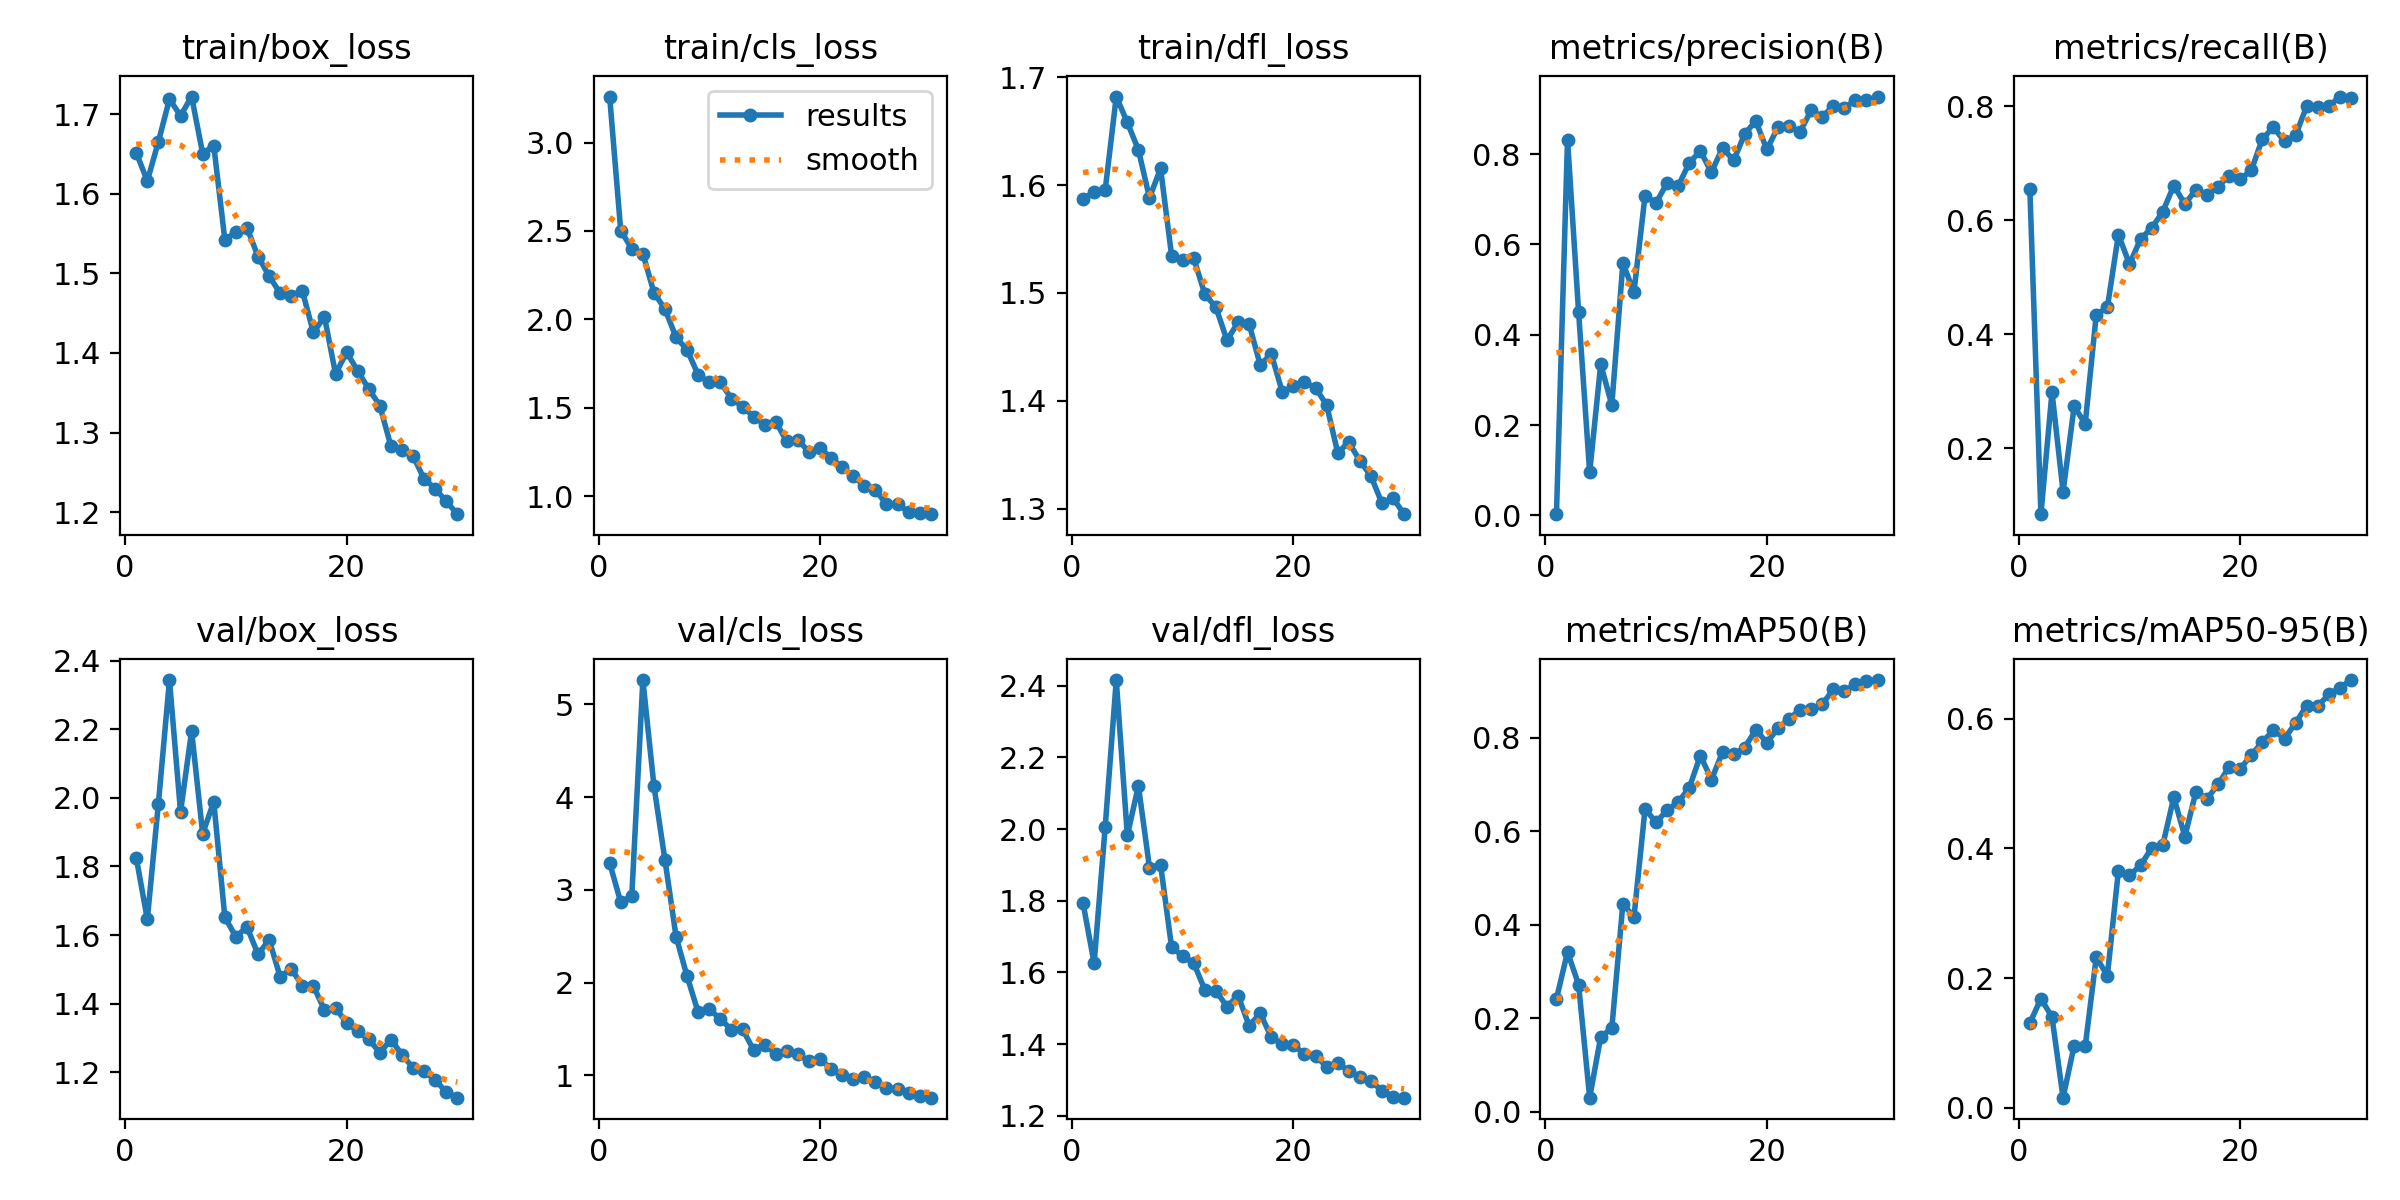

Source data for this figure (header and first rows):
epoch, time, train/box_loss, train/cls_loss, train/dfl_loss, metrics/precision(B), metrics/recall(B), metrics/mAP50(B), metrics/mAP50-95(B), val/box_loss, val/cls_loss, val/dfl_loss, lr/pg0, lr/pg1, lr/pg2
1, 12.84, 1.652, 3.26, 1.588, 0.00284, 0.6554, 0.242, 0.1305, 1.826, 3.289, 1.793, 0.0004501, 0.0004501, 0.0004501
2, 24.51, 1.616, 2.502, 1.593, 0.8323, 0.08427, 0.3421, 0.1685, 1.646, 2.866, 1.626, 0.0008866, 0.0008866, 0.0008866
3, 35.83, 1.665, 2.399, 1.595, 0.4506, 0.2983, 0.2725, 0.14, 1.983, 2.934, 2.006, 0.001292, 0.001292, 0.001292
4, 46.83, 1.719, 2.372, 1.682, 0.09524, 0.1238, 0.03061, 0.01566, 2.343, 5.262, 2.416, 0.001502, 0.001502, 0.001502
5, 57.64, 1.698, 2.151, 1.658, 0.3351, 0.2734, 0.1608, 0.09592, 1.959, 4.121, 1.982, 0.001447, 0.001447, 0.001447
6, 68.61, 1.722, 2.057, 1.633, 0.2443, 0.2431, 0.179, 0.0948, 2.195, 3.318, 2.121, 0.001392, 0.001392, 0.001392
7, 79.36, 1.651, 1.898, 1.588, 0.5584, 0.4347, 0.4455, 0.2323, 1.895, 2.494, 1.893, 0.001337, 0.001337, 0.001337
8, 90.17, 1.661, 1.827, 1.615, 0.4946, 0.4472, 0.4168, 0.2036, 1.989, 2.065, 1.901, 0.001282, 0.001282, 0.001282
9, 101, 1.542, 1.686, 1.534, 0.7078, 0.5751, 0.6479, 0.3658, 1.652, 1.677, 1.67, 0.001227, 0.001227, 0.001227
10, 111.9, 1.552, 1.644, 1.531, 0.6923, 0.5229, 0.6196, 0.3583, 1.595, 1.711, 1.646, 0.001172, 0.001172, 0.001172
11, 123.4, 1.557, 1.644, 1.532, 0.7366, 0.5673, 0.6454, 0.3739, 1.624, 1.609, 1.626, 0.001117, 0.001117, 0.001117
12, 135, 1.521, 1.552, 1.499, 0.7296, 0.5867, 0.6625, 0.4004, 1.544, 1.49, 1.551, 0.001062, 0.001062, 0.001062
13, 146.6, 1.497, 1.506, 1.487, 0.7811, 0.6148, 0.6937, 0.4046, 1.587, 1.497, 1.549, 0.001007, 0.001007, 0.001007
14, 158.2, 1.475, 1.449, 1.456, 0.807, 0.6612, 0.7621, 0.4788, 1.478, 1.274, 1.504, 0.0009519, 0.0009519, 0.0009519
15, 169.8, 1.472, 1.405, 1.473, 0.7598, 0.6286, 0.7108, 0.4182, 1.503, 1.331, 1.535, 0.0008968, 0.0008968, 0.0008968
16, 181.4, 1.478, 1.421, 1.471, 0.8142, 0.6539, 0.7696, 0.4874, 1.452, 1.228, 1.451, 0.0008418, 0.0008418, 0.0008418
17, 192.9, 1.426, 1.31, 1.433, 0.7861, 0.6452, 0.7648, 0.4764, 1.452, 1.266, 1.486, 0.0007868, 0.0007868, 0.0007868
18, 204.4, 1.445, 1.318, 1.443, 0.8442, 0.6594, 0.7791, 0.4986, 1.382, 1.231, 1.419, 0.0007318, 0.0007318, 0.0007318
19, 215.9, 1.374, 1.251, 1.408, 0.8738, 0.6785, 0.8175, 0.5257, 1.388, 1.15, 1.4, 0.0006768, 0.0006768, 0.0006768
20, 227.8, 1.401, 1.273, 1.413, 0.8104, 0.6725, 0.7901, 0.5224, 1.344, 1.172, 1.397, 0.0006218, 0.0006218, 0.0006218
21, 245, 1.377, 1.217, 1.417, 0.8592, 0.6876, 0.8203, 0.544, 1.32, 1.072, 1.372, 0.0005668, 0.0005668, 0.0005668
22, 256.5, 1.355, 1.164, 1.412, 0.8631, 0.7431, 0.8414, 0.5639, 1.297, 0.9992, 1.366, 0.0005118, 0.0005118, 0.0005118
23, 268, 1.334, 1.115, 1.396, 0.8492, 0.7634, 0.8594, 0.5823, 1.257, 0.9584, 1.337, 0.0004568, 0.0004568, 0.0004568
24, 279.3, 1.283, 1.058, 1.352, 0.8972, 0.7387, 0.8619, 0.5693, 1.296, 0.977, 1.348, 0.0004017, 0.0004017, 0.0004017
25, 290.8, 1.279, 1.035, 1.362, 0.8829, 0.7492, 0.8718, 0.5933, 1.252, 0.9318, 1.324, 0.0003467, 0.0003467, 0.0003467
26, 302.2, 1.271, 0.9554, 1.345, 0.9067, 0.8002, 0.9037, 0.6201, 1.213, 0.8578, 1.308, 0.0002917, 0.0002917, 0.0002917
27, 313.6, 1.242, 0.9538, 1.33, 0.9016, 0.7993, 0.9002, 0.6189, 1.203, 0.8556, 1.297, 0.0002367, 0.0002367, 0.0002367
28, 325.1, 1.23, 0.9122, 1.305, 0.9204, 0.8, 0.9145, 0.6375, 1.177, 0.8124, 1.27, 0.0001817, 0.0001817, 0.0001817
29, 336.7, 1.214, 0.9048, 1.31, 0.919, 0.8174, 0.9208, 0.6475, 1.143, 0.7736, 1.254, 0.0001267, 0.0001267, 0.0001267
30, 348.4, 1.197, 0.8983, 1.295, 0.9276, 0.8147, 0.9238, 0.6594, 1.126, 0.7583, 1.25, 7.1681e-05, 7.1681e-05, 7.1681e-05
